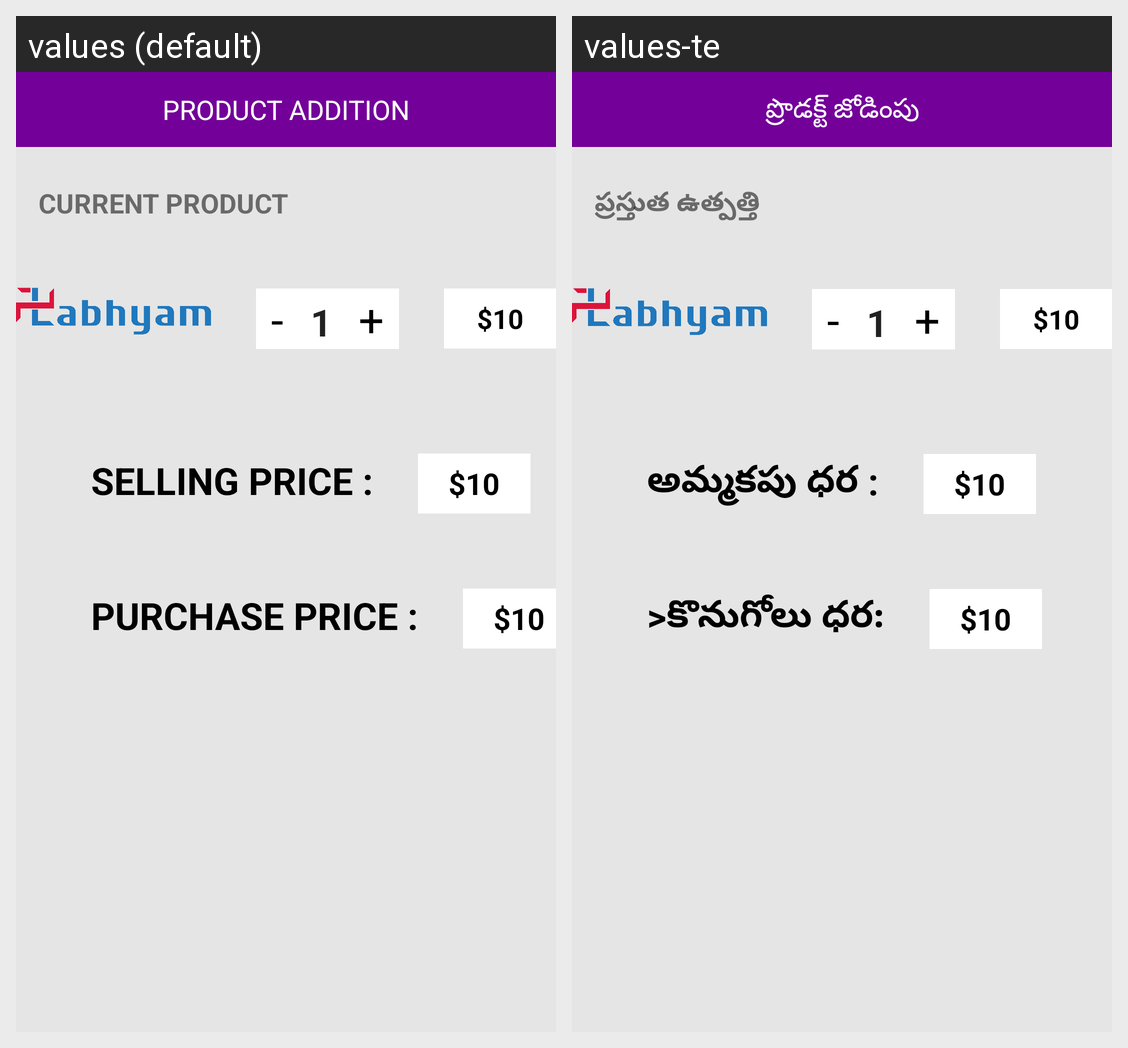

Here is an Android app screen in its default locale and in the app's own translations. Write out the translated-string differences for the strings that appear on this screen.
Android screen res/layout/outward_add_product.xml rendered under 2 locales, left to right: values (default), values-te. Device: Nexus 5 (rendered at 1080×1920; each locale shown at half size, 540×960, under a caption strip naming it); theme Theme.MyApplication.
Strings drawn on this screen, with the default value and each locale's value (text and hints the layout hard-codes, and strings that could not be matched under every locale, appear in the picture but are not listed):

product_addition_txt
  values: PRODUCT ADDITION
  values-te: ప్రొడక్ట్ జోడింపు

current_product_txt
  values: CURRENT PRODUCT
  values-te: ప్రస్తుత ఉత్పత్తి

plus
  values: +
  values-te: +

selling_price_text
  values: SELLING PRICE :
  values-te: అమ్మకపు ధర :

purchase_price_txt
  values: Purchase price :
  values-te: >కొనుగోలు ధర:
